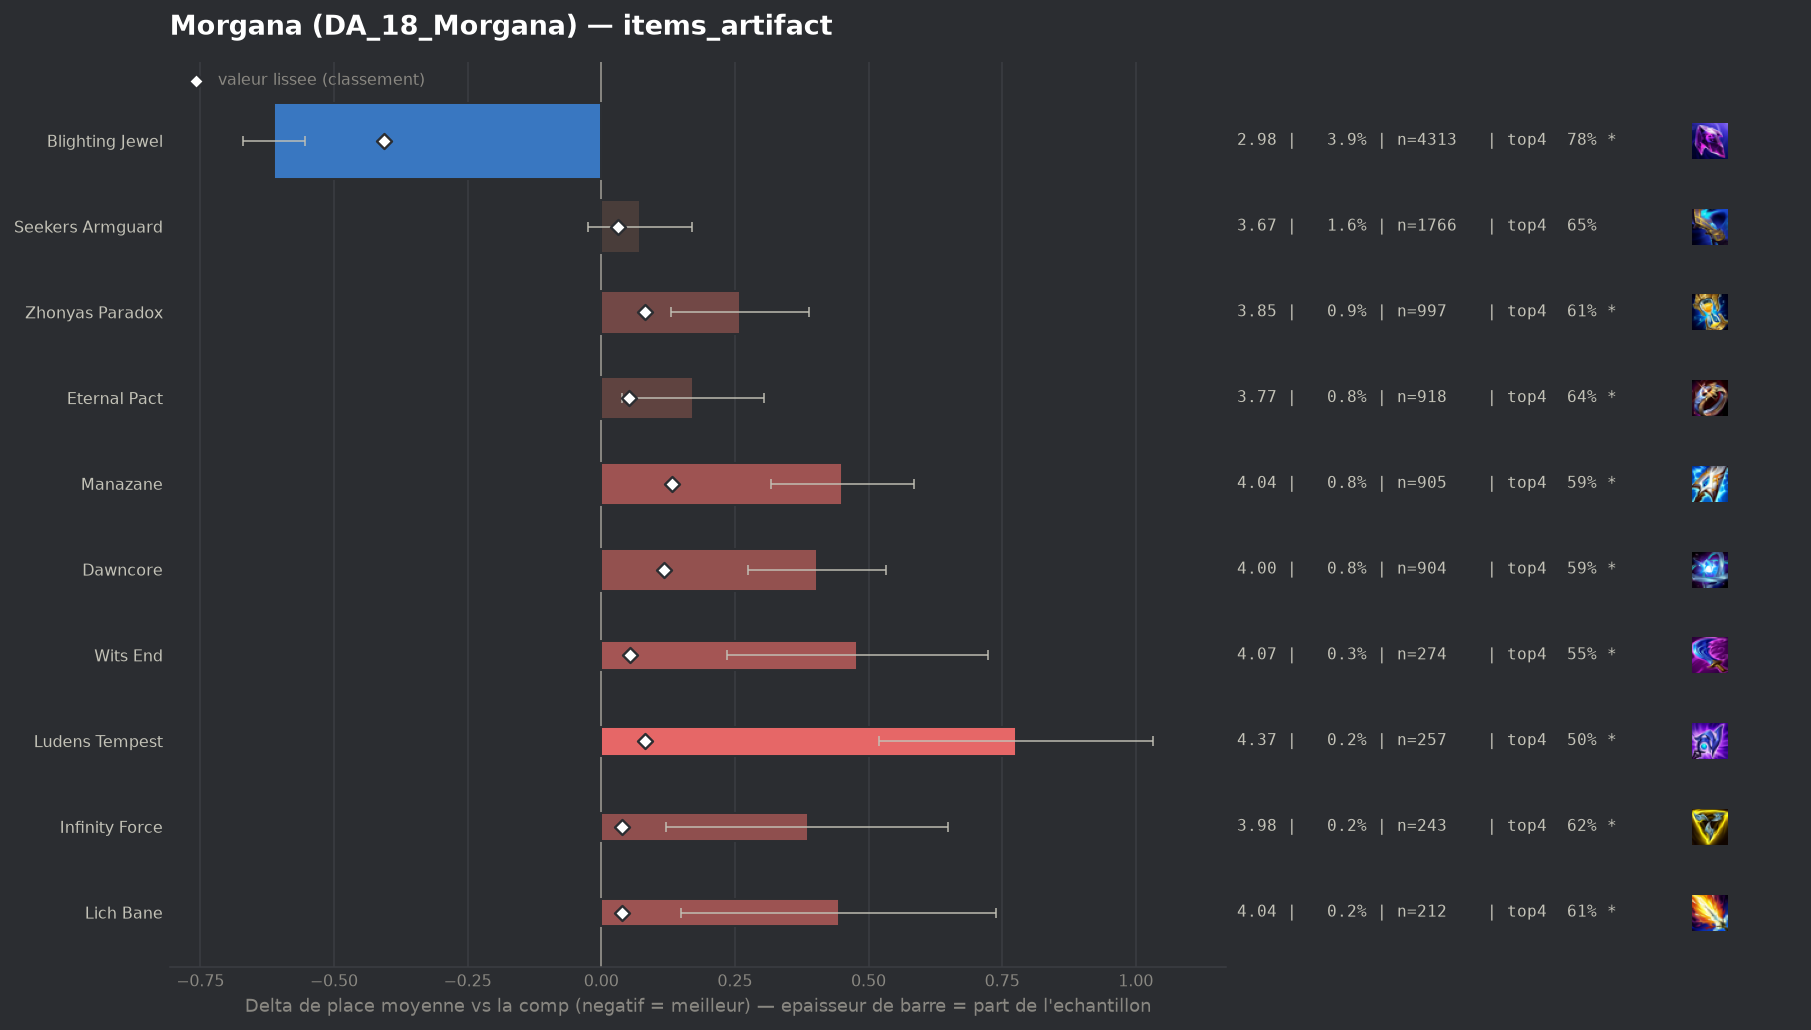

Values plotted in this chart, from the file beside it:
group, label, n, share, avg_place, shrunk_avg, score, d_avg, d_avg_pess, impact, d_top4, win, top2, top4, sd, z, p, significant
populaire, Blighting Jewel, 4313, 0.03949, 2.981, 3.187, -0.407, -0.613, -0.555, 0.0161, 0.1006, 0.2891, 0.5015, 0.7809, 1.91, -20.62, 0.0, True
, Gold Collector, 57, 0.0005218, 4.035, 3.605, 0.011, 0.441, 0.0, -0.0, -0.0663, 0.1579, 0.3158, 0.614, 2.248, 1.48, 0.1384, False
, Deaths Defiance, 53, 0.0004852, 4.415, 3.613, 0.019, 0.821, 0.252, -0.0, -0.152, 0.1132, 0.2453, 0.5283, 2.114, 2.83, 0.00469, True
, Mittens, 71, 0.00065, 4.338, 3.617, 0.023, 0.744, 0.257, -0.0, -0.1592, 0.1127, 0.2113, 0.5211, 2.096, 2.99, 0.00278, True
, Statikk Shiv, 94, 0.0008606, 4.191, 3.618, 0.025, 0.598, 0.159, -0.0, -0.1271, 0.117, 0.2872, 0.5532, 2.17, 2.67, 0.0076, True
populaire, Seekers Armguard, 1766, 0.01617, 3.666, 3.626, 0.032, 0.073, 0.0, -0.0005, -0.0257, 0.1869, 0.3516, 0.6546, 2.057, 1.47, 0.1408, False
, Hullcrusher, 54, 0.0004944, 5.019, 3.628, 0.034, 1.425, 0.947, -0.0, -0.2729, 0.0185, 0.0926, 0.4074, 1.79, 5.85, 0.0, True
populaire, Infinity Force, 243, 0.002225, 3.979, 3.632, 0.039, 0.386, 0.122, -0.0001, -0.063, 0.1235, 0.2922, 0.6173, 2.093, 2.87, 0.00413, True
populaire, Lich Bane, 212, 0.001941, 4.038, 3.633, 0.039, 0.444, 0.15, -0.0001, -0.0718, 0.1462, 0.2972, 0.6085, 2.185, 2.96, 0.00311, True
, Artifact Talisman Of Ascension, 152, 0.001392, 4.336, 3.642, 0.048, 0.742, 0.421, -0.0001, -0.1671, 0.1184, 0.1974, 0.5132, 2.016, 4.53, 1e-05, True
populaire, Eternal Pact, 918, 0.008404, 3.765, 3.644, 0.051, 0.171, 0.038, -0.0004, -0.0376, 0.1612, 0.3268, 0.6427, 2.05, 2.52, 0.01189, True
populaire, Wits End, 274, 0.002508, 4.073, 3.647, 0.053, 0.479, 0.235, -0.0001, -0.1292, 0.1533, 0.2591, 0.5511, 2.062, 3.84, 0.00012, True
populaire, Zhonyas Paradox, 997, 0.009128, 3.854, 3.675, 0.081, 0.26, 0.13, -0.0007, -0.0685, 0.1515, 0.324, 0.6118, 2.073, 3.94, 8e-05, True
populaire, Ludens Tempest, 257, 0.002353, 4.37, 3.676, 0.082, 0.776, 0.519, -0.0002, -0.1822, 0.1128, 0.2335, 0.4981, 2.1, 5.91, 0.0, True
populaire, Dawncore, 904, 0.008276, 3.998, 3.712, 0.118, 0.404, 0.275, -0.001, -0.0896, 0.1184, 0.2611, 0.5907, 1.964, 6.16, 0.0, True
populaire, Manazane, 905, 0.008285, 4.045, 3.726, 0.132, 0.451, 0.317, -0.0011, -0.0858, 0.116, 0.2796, 0.5945, 2.05, 6.6, 0.0, True
